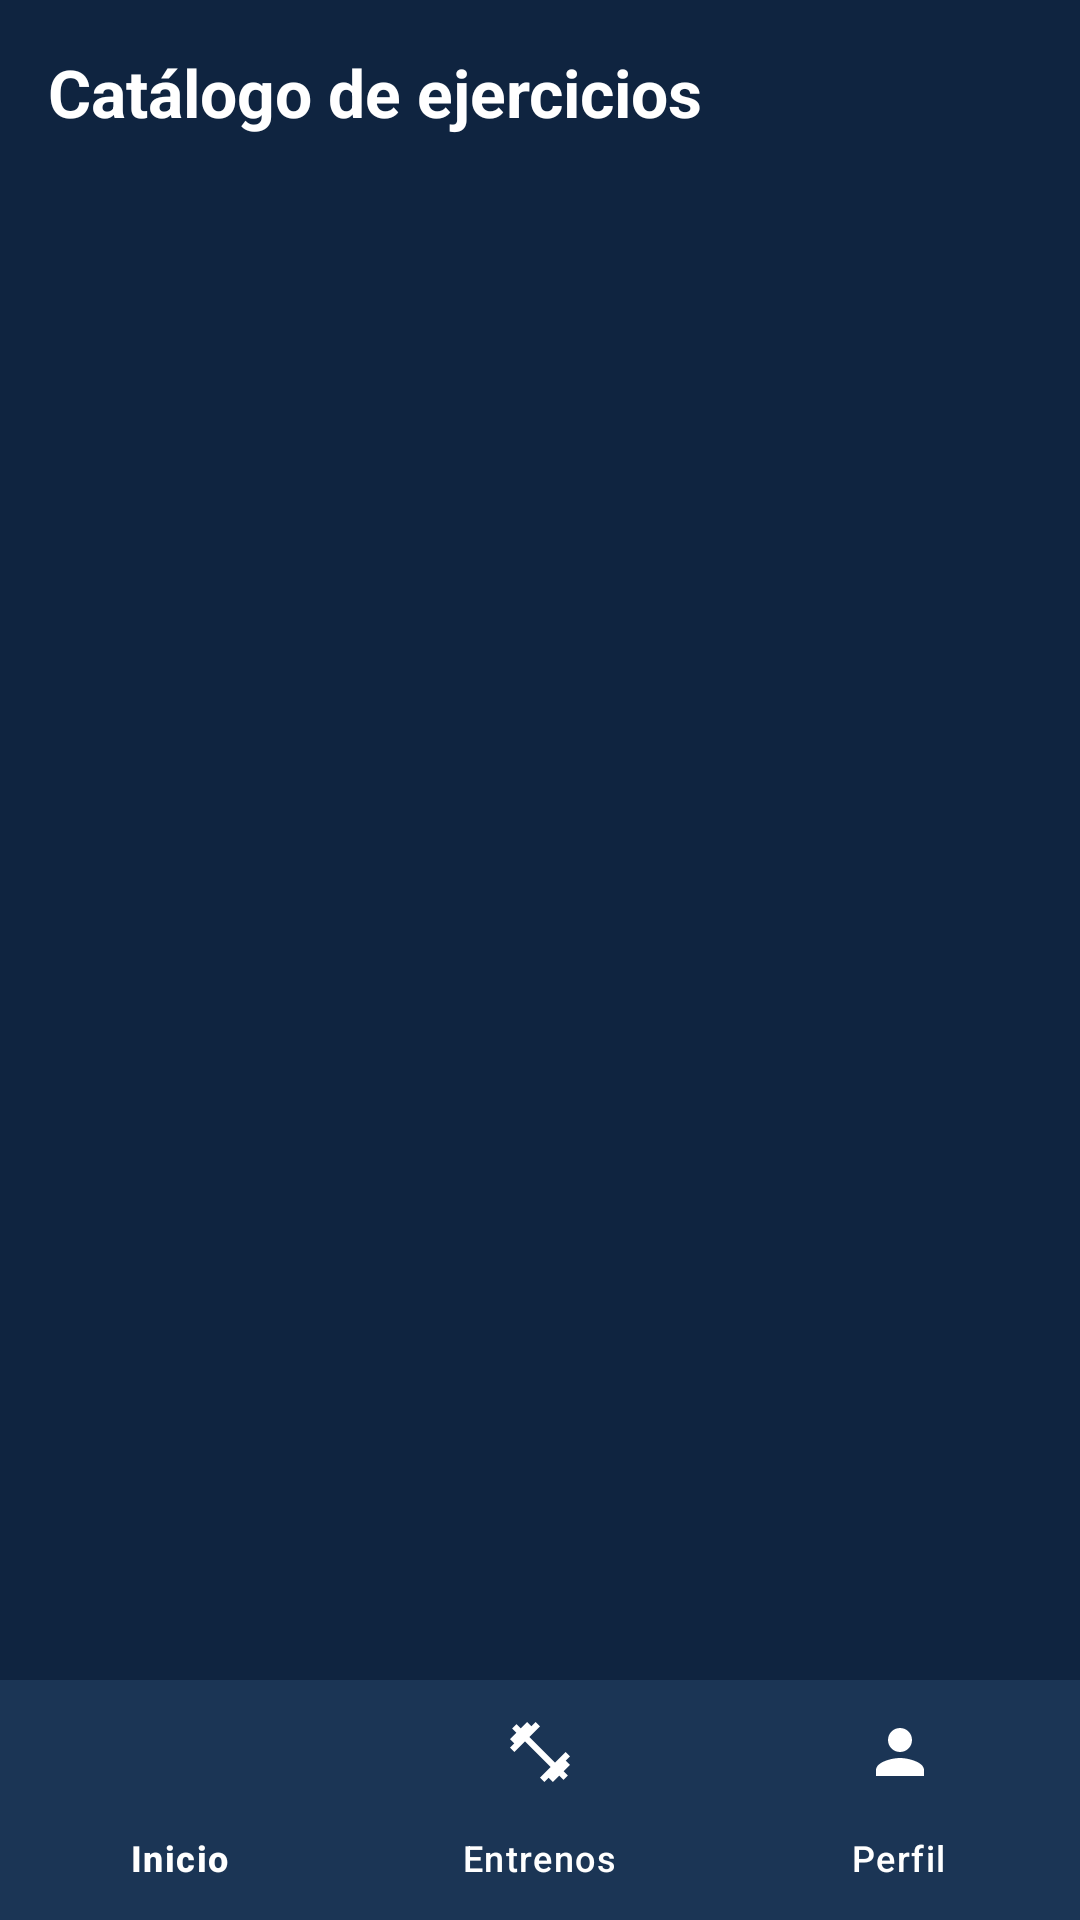

Reconstruct the res/layout file that produces this screen, plus the resources it refers to.
<!-- AndroidManifest.xml: application theme Theme.TitanTrack -->
<!-- res/layout/activity_dashboard.xml -->
<?xml version="1.0" encoding="utf-8"?>
<androidx.constraintlayout.widget.ConstraintLayout
    xmlns:android="http://schemas.android.com/apk/res/android"
    xmlns:app="http://schemas.android.com/apk/res-auto"
    android:layout_width="match_parent"
    android:layout_height="match_parent"
    android:fitsSystemWindows="true"
    android:background="@color/titan_background">

    <TextView
        android:id="@+id/txtSectionTitle"
        android:layout_width="wrap_content"
        android:layout_height="wrap_content"
        android:text="@string/catalog_title"
        android:textColor="@color/titan_text"
        android:textSize="22sp"
        android:textStyle="bold"
        android:layout_margin="16dp"
        app:layout_constraintTop_toTopOf="parent"
        app:layout_constraintStart_toStartOf="parent" />

    <TextView
        android:id="@+id/txtPlaceholder"
        android:layout_width="wrap_content"
        android:layout_height="wrap_content"
        android:textColor="@color/titan_text"
        android:textSize="22sp"
        android:textStyle="bold"
        android:visibility="gone"
        app:layout_constraintTop_toBottomOf="@id/txtSectionTitle"
        app:layout_constraintBottom_toTopOf="@id/bottomNav"
        app:layout_constraintStart_toStartOf="parent"
        app:layout_constraintEnd_toEndOf="parent" />

    <androidx.recyclerview.widget.RecyclerView
        android:id="@+id/recyclerExercises"
        android:layout_width="0dp"
        android:layout_height="0dp"
        android:clipToPadding="false"
        android:paddingBottom="8dp"
        app:layout_constraintTop_toBottomOf="@id/txtSectionTitle"
        app:layout_constraintBottom_toTopOf="@id/bottomNav"
        app:layout_constraintStart_toStartOf="parent"
        app:layout_constraintEnd_toEndOf="parent" />

    <com.google.android.material.button.MaterialButton
        android:id="@+id/btnTraining"
        android:layout_width="wrap_content"
        android:layout_height="wrap_content"
        android:text="Iniciar entrenamiento"
        android:textColor="@color/titan_button_text"
        app:backgroundTint="@color/titan_accent"
        app:cornerRadius="14dp"
        android:visibility="gone"
        android:layout_marginBottom="80dp"
        android:layout_marginEnd="20dp"
        app:layout_constraintBottom_toTopOf="@id/bottomNav"
        app:layout_constraintEnd_toEndOf="parent" />

    <com.google.android.material.button.MaterialButton
        android:id="@+id/btnCamera"
        android:layout_width="wrap_content"
        android:layout_height="wrap_content"
        android:text="Foto de progreso"
        android:textColor="@color/titan_button_text"
        app:backgroundTint="@color/titan_primary"
        app:cornerRadius="12dp"
        android:visibility="gone"
        android:layout_marginBottom="90dp"
        app:layout_constraintBottom_toTopOf="@id/bottomNav"
        app:layout_constraintStart_toStartOf="parent"
        app:layout_constraintEnd_toEndOf="parent" />

    <com.google.android.material.button.MaterialButton
        android:id="@+id/btnLogout"
        android:layout_width="wrap_content"
        android:layout_height="wrap_content"
        android:text="@string/btn_logout"
        android:textColor="@color/titan_button_text"
        app:backgroundTint="@color/titan_accent"
        app:cornerRadius="12dp"
        android:visibility="gone"
        android:layout_marginBottom="24dp"
        app:layout_constraintBottom_toTopOf="@id/bottomNav"
        app:layout_constraintStart_toStartOf="parent"
        app:layout_constraintEnd_toEndOf="parent" />

    <com.google.android.material.bottomnavigation.BottomNavigationView
        android:id="@+id/bottomNav"
        android:layout_width="0dp"
        android:layout_height="wrap_content"
        android:background="@color/titan_surface"
        app:itemIconTint="@color/titan_text"
        app:itemTextColor="@color/titan_text"
        app:menu="@menu/bottom_nav_menu"
        app:layout_constraintBottom_toBottomOf="parent"
        app:layout_constraintStart_toStartOf="parent"
        app:layout_constraintEnd_toEndOf="parent" />

</androidx.constraintlayout.widget.ConstraintLayout>
<!-- resources referenced by this layout -->
<resources>
  <color name="titan_accent">#00E676</color>
  <color name="titan_background">#0F2440</color>
  <color name="titan_button_text">#0F2440</color>
  <color name="titan_primary">#1E88E5</color>
  <color name="titan_surface">#1B3555</color>
  <color name="titan_text">#FFFFFF</color>
  <string name="btn_logout">Cerrar sesión</string>
  <string name="catalog_title">Catálogo de ejercicios</string>
  <style name="Theme.TitanTrack" parent="Base.Theme.TitanTrack" />
  <style name="Base.Theme.TitanTrack" parent="Theme.Material3.DayNight.NoActionBar">
          <item name="colorPrimary">@color/titan_primary</item>
          <item name="android:statusBarColor">@color/titan_background</item>
          <item name="android:windowLightStatusBar">false</item>
      </style>
</resources>
